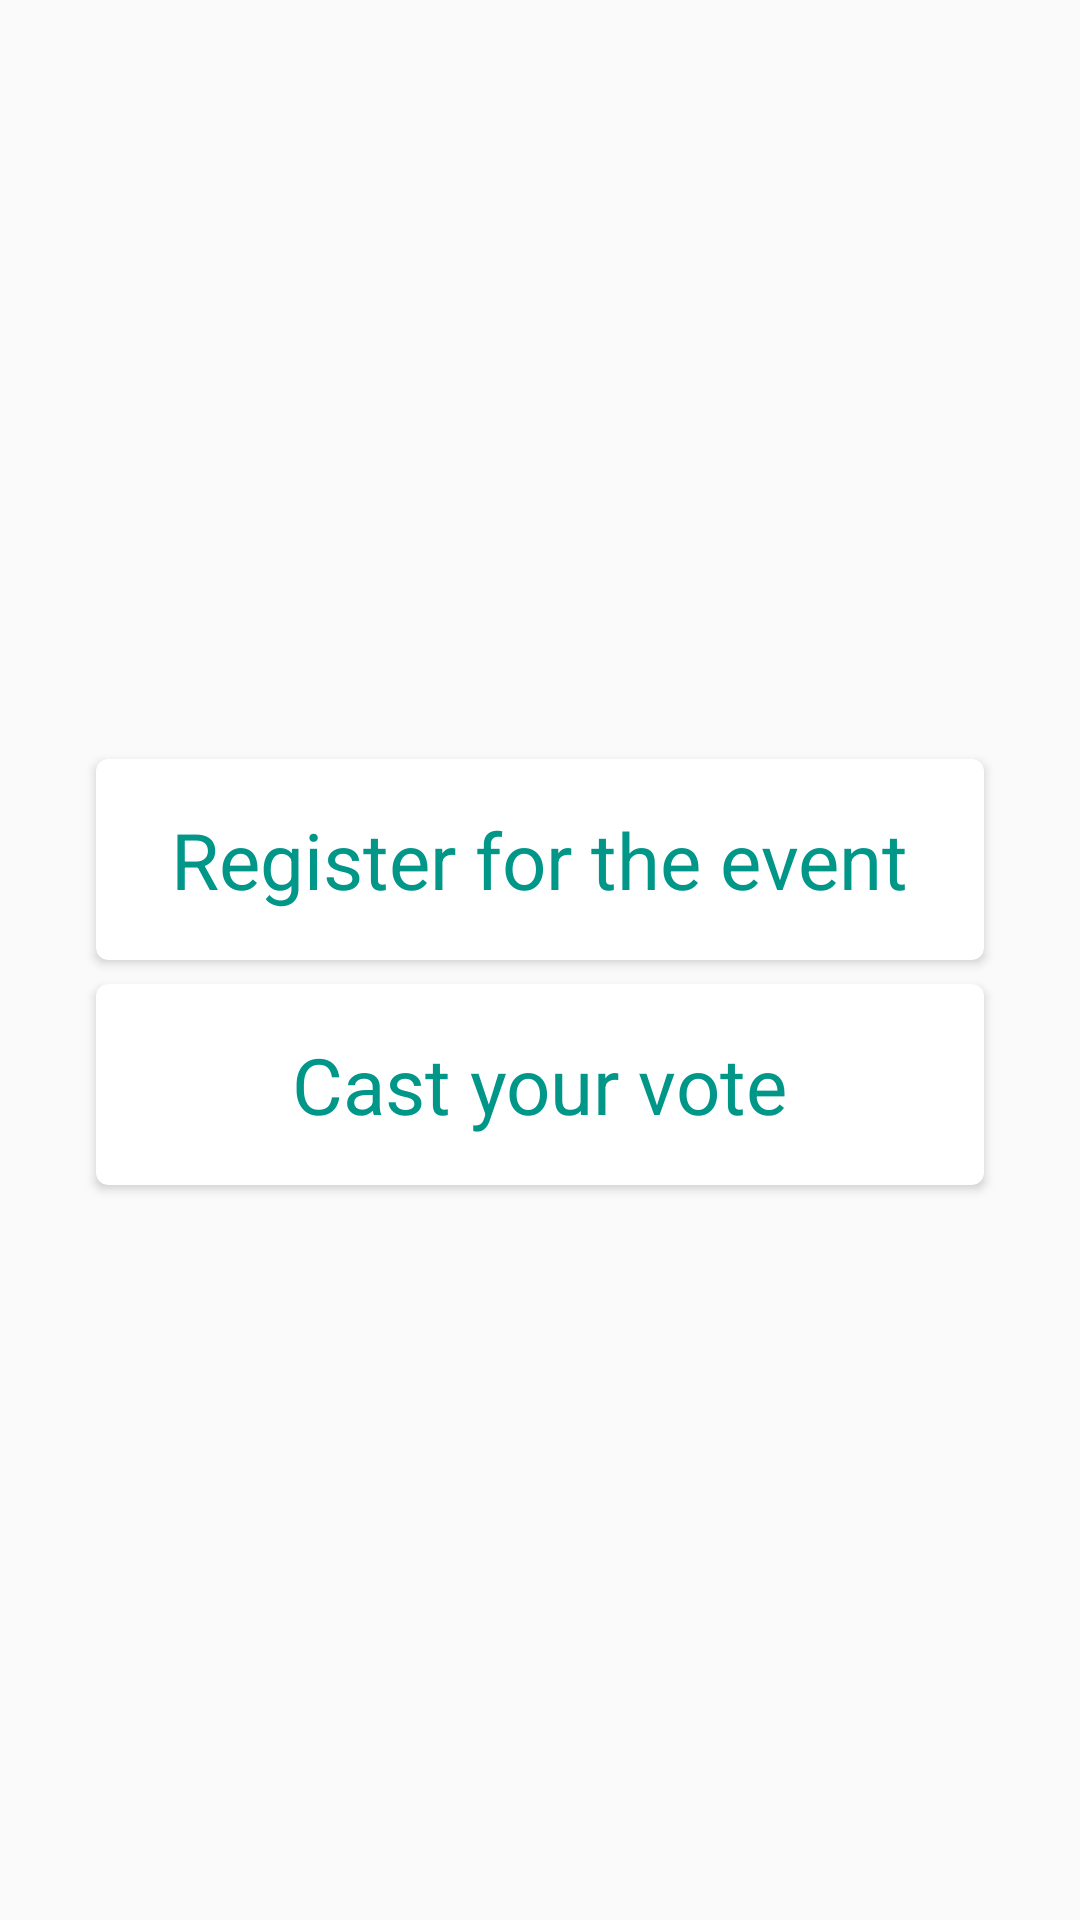

Layout XML and referenced resources for this Android screen:
<!-- AndroidManifest.xml: application theme AppTheme -->
<!-- res/layout/activity_choice.xml -->
<?xml version="1.0" encoding="utf-8"?>
<RelativeLayout xmlns:android="http://schemas.android.com/apk/res/android"
    xmlns:card_view="http://schemas.android.com/apk/res-auto"
    xmlns:tools="http://schemas.android.com/tools"
    android:layout_width="match_parent"
    android:layout_height="match_parent"
    android:gravity="center"
    tools:context="com.example.sudarshan.stringzsfpolling.ChoiceActivity">

    <android.support.v7.widget.CardView
        android:layout_width="match_parent"
        android:layout_height="wrap_content"
        android:id="@+id/participate_card"
        android:layout_marginLeft="32dp"
        android:layout_marginStart="32dp"
        android:layout_marginEnd="32dp"
        android:layout_marginRight="32dp"
        android:layout_marginTop="8dp"
        android:background="?attr/selectableItemBackground"
        android:onClick="onParticpateCardClicked"
        card_view:cardCornerRadius="4dp">

        <TextView
            android:layout_width="wrap_content"
            android:padding="16dp"
            android:id="@+id/participate_card_text"
            android:layout_height="wrap_content"
            android:textSize="26sp"
            android:textColor="@color/colorAccent"
            android:layout_gravity="center_horizontal"
            android:text="Register for the event" />

    </android.support.v7.widget.CardView>

    <android.support.v7.widget.CardView
        android:layout_width="match_parent"
        android:layout_height="wrap_content"
        android:id="@+id/vote_card"
        android:layout_below="@id/participate_card"
        android:layout_marginLeft="32dp"
        android:layout_marginStart="32dp"
        android:layout_marginEnd="32dp"
        android:layout_marginRight="32dp"
        android:layout_marginTop="8dp"
        android:onClick="onVoteCardClicked"
        card_view:cardCornerRadius="4dp">

        <TextView
            android:layout_width="wrap_content"
            android:padding="16dp"
            android:textSize="26sp"
            android:id="@+id/vote_card_text"
            android:textColor="@color/colorAccent"
            android:layout_height="wrap_content"
            android:layout_gravity="center"
            android:text="Cast your vote" />

    </android.support.v7.widget.CardView>
</RelativeLayout>
<!-- resources referenced by this layout -->
<resources>
  <color name="colorAccent">#009688</color>
  <style name="AppTheme" parent="Theme.AppCompat.Light.DarkActionBar">
          
          <item name="colorPrimary">#FFC107</item>
          <item name="colorPrimaryDark">#FFA000</item>
          <item name="colorAccent">#009688</item>
      </style>
</resources>
